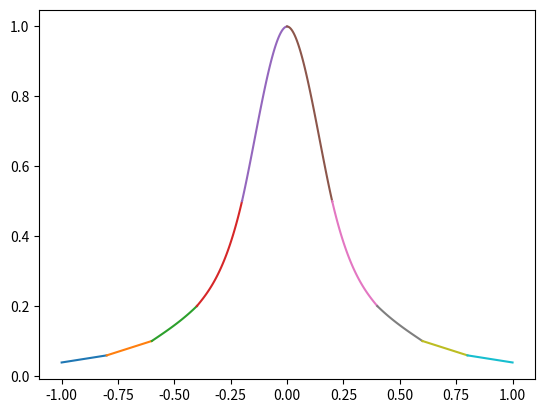

This figure's Python source:
import numpy as np
import matplotlib.pyplot as plt

def CubicSpline(func, n):
    xArray = np.linspace(-1,1,n+1)
    yArray = func(xArray)

    hArray = []

    for i in range(n):
        hArray += [xArray[i+1] - xArray[i]]

    alphaArray = []

    for i in range(n):
        alphaArray += [(3/hArray[i])*(yArray[i+1]-yArray[i])-(3/hArray[i-1])*(yArray[i]-yArray[i-1])]

    lArray = [1]
    muArray = [0]
    zArray = [0]

    for i in range(1,n):
        lArray += [2*(xArray[i+1]-xArray[i-1])-hArray[i-1]*muArray[i-1]]
        muArray += [hArray[i]/lArray[i]]
        zArray += [(alphaArray[i]-hArray[i-1]*zArray[i-1])/lArray[i]]

    lArray.append(1)
    zArray.append(0)

    cArray = np.zeros(n+1)
    cArray = cArray.astype(int)
    bArray = []
    dArray = []

    for j in range(n-1, -1, -1):
        cArray[j] = zArray[j]-muArray[j]*cArray[j+1]
        bArray = [(yArray[j+1]-yArray[j])/hArray[j]-(hArray[j]*(cArray[j+1]+2*cArray[j]))/3]+bArray
        dArray = [(cArray[j+1]-cArray[j])/(3*hArray[j])] + dArray

    splines = []
    for i in range(n):
        splines += [[yArray[i], bArray[i], cArray[i], dArray[i], xArray[i]]]

    return splines

def func(x):
    return 1/(25*x**2+1)



print(CubicSpline(func,10)[9])

xArray= np.linspace(-1,1,100)

a = []
b = []
c = []
d = []
x_j = []

for i in range(len(CubicSpline(func, 10))):
    a += [CubicSpline(func, 10)[i][0]]
    b += [CubicSpline(func, 10)[i][1]]
    c += [CubicSpline(func, 10)[i][2]]
    d += [CubicSpline(func, 10)[i][3]]
    x_j += [CubicSpline(func, 10)[i][4]]

print(a)
print(b)
print(c)
print(d)
print(x_j)

xArray1 = np.linspace(-1,1,11)
gap1 = np.linspace(xArray1[0],xArray1[1], 100)
gap2 = np.linspace(xArray1[1],xArray1[2], 100)
gap3 = np.linspace(xArray1[2],xArray1[3], 100)
gap4 = np.linspace(xArray1[3],xArray1[4], 100)
gap5 = np.linspace(xArray1[4],xArray1[5], 100)
gap6 = np.linspace(xArray1[5],xArray1[6], 100)
gap7 = np.linspace(xArray1[6],xArray1[7], 100)
gap8 = np.linspace(xArray1[7],xArray1[8], 100)
gap9 = np.linspace(xArray1[8],xArray1[9], 100)
gap10 = np.linspace(xArray1[9],xArray1[10], 100)

y0 = a[0] + b[0]*(gap1-x_j[0]) + c[0]*(gap1-x_j[0])**2 + d[0]*(gap1-x_j[0])**3
y1 = a[1] + b[1]*(gap2-x_j[1]) + c[1]*(gap2-x_j[1])**2 + d[1]*(gap2-x_j[1])**3
y2 = a[2] + b[2]*(gap3-x_j[2]) + c[2]*(gap3-x_j[2])**2 + d[2]*(gap3-x_j[2])**3
y3 = a[3] + b[3]*(gap4-x_j[3]) + c[3]*(gap4-x_j[3])**2 + d[3]*(gap4-x_j[3])**3
y4 = a[4] + b[4]*(gap5-x_j[4]) + c[4]*(gap5-x_j[4])**2 + d[4]*(gap5-x_j[4])**3
y5 = a[5] + b[5]*(gap6-x_j[5]) + c[5]*(gap6-x_j[5])**2 + d[5]*(gap6-x_j[5])**3
y6 = a[6] + b[6]*(gap7-x_j[6]) + c[6]*(gap7-x_j[6])**2 + d[6]*(gap7-x_j[6])**3
y7 = a[7] + b[7]*(gap8-x_j[7]) + c[7]*(gap8-x_j[7])**2 + d[7]*(gap8-x_j[7])**3
y8 = a[8] + b[8]*(gap9-x_j[8]) + c[8]*(gap9-x_j[8])**2 + d[8]*(gap9-x_j[8])**3
y9 = a[9] + b[9]*(gap10-x_j[9]) + c[9]*(gap10-x_j[9])**2 + d[9]*(gap10-x_j[9])**3

plt.plot(gap1, y0)
plt.plot(gap2, y1)
plt.plot(gap3, y2)
plt.plot(gap4, y3)
plt.plot(gap5, y4)
plt.plot(gap6, y5)
plt.plot(gap7, y6)
plt.plot(gap8, y7)
plt.plot(gap9, y8)
plt.plot(gap10, y9)
plt.show()



#y0 = a + b*(xArray-x_j) + c*(xArray-x_j)**2 + d*(xArray-x_j)**3

# plt.plot(xArray,y0)
# plt.plot(xArray, func(xArray))

